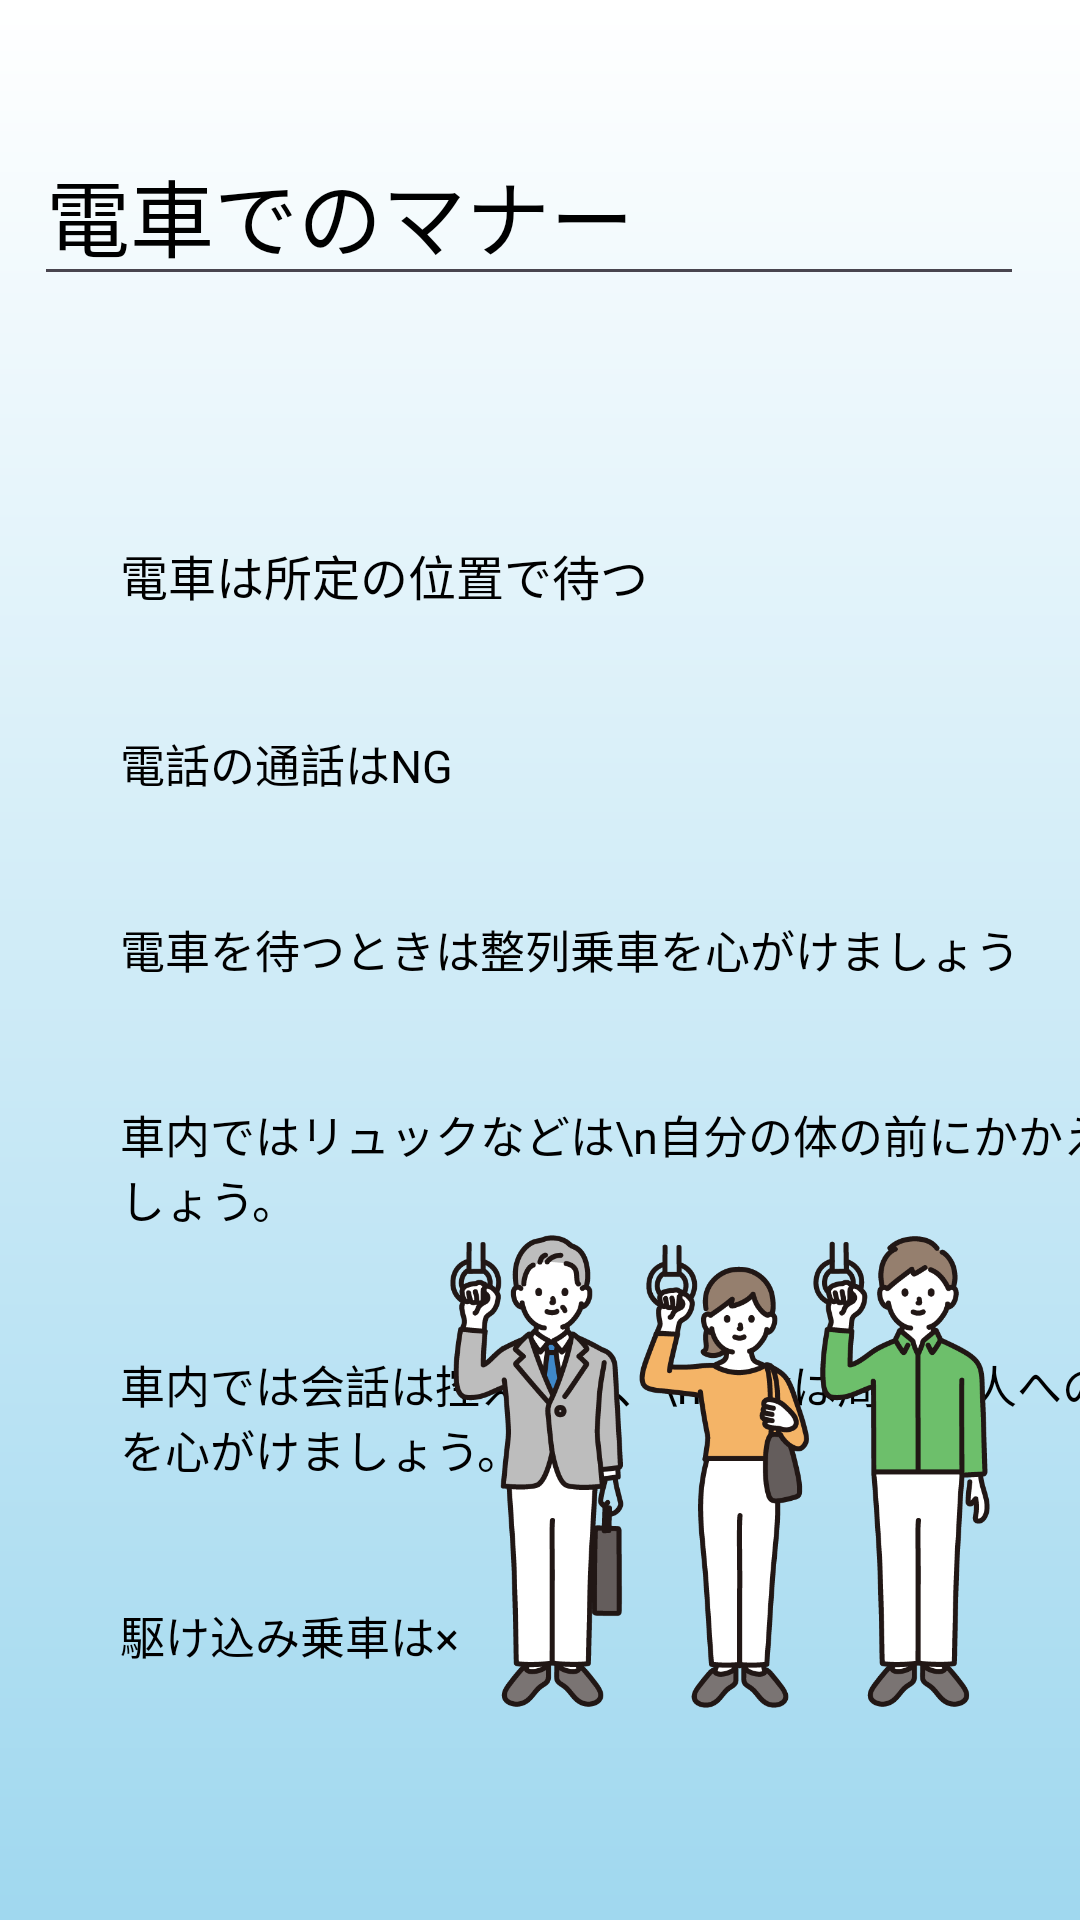

Here is an Android app screen rendered from its layout file. Give the layout XML and the strings, colors and styles it references.
<!-- AndroidManifest.xml: application theme Theme.TravelApp -->
<!-- res/layout/activity_densha_jp.xml -->
<?xml version="1.0" encoding="utf-8"?>
<androidx.constraintlayout.widget.ConstraintLayout xmlns:android="http://schemas.android.com/apk/res/android"
    xmlns:app="http://schemas.android.com/apk/res-auto"
    xmlns:tools="http://schemas.android.com/tools"
    android:layout_width="match_parent"
    android:layout_height="match_parent"
    android:background="@drawable/background_sub"
    tools:context=".Jp.DenshaJp">


    <EditText
        android:id="@+id/editTextText1"
        android:layout_width="wrap_content"
        android:layout_height="wrap_content"
        android:ems="10"
        android:inputType="text"
        android:text="電車でのマナー"
        android:textColor="@color/black"
        android:textSize="28sp"
        app:layout_constraintBottom_toBottomOf="parent"
        app:layout_constraintEnd_toEndOf="parent"
        app:layout_constraintHorizontal_bias="0.375"
        app:layout_constraintStart_toStartOf="parent"
        app:layout_constraintTop_toTopOf="parent"
        app:layout_constraintVertical_bias="0.071" />

    <TextView
        android:id="@+id/text_jp1"
        android:layout_width="wrap_content"
        android:layout_height="wrap_content"
        android:text="電車は所定の位置で待つ"
        android:textColor="@color/black"
        android:textSize="16sp"
        android:layout_marginLeft="40dp"
        android:layout_marginTop="180dp"
        app:layout_constraintEnd_toEndOf="parent"
        app:layout_constraintHorizontal_bias="0.0"
        app:layout_constraintStart_toStartOf="parent"
        app:layout_constraintTop_toTopOf="parent" />

    <TextView
        android:id="@+id/text_jp2"
        android:layout_width="wrap_content"
        android:layout_height="wrap_content"
        android:text="電話の通話はNG"
        android:textColor="@color/black"
        android:textSize="15sp"
        android:layout_marginTop="40dp"
        android:layout_marginLeft="40dp"
        app:layout_constraintEnd_toEndOf="parent"
        app:layout_constraintHorizontal_bias="0.0"
        app:layout_constraintStart_toStartOf="parent"
        app:layout_constraintTop_toBottomOf="@+id/text_jp1" />

    <TextView
        android:id="@+id/text_jp3"
        android:layout_width="wrap_content"
        android:layout_height="wrap_content"
        android:text="車内ではリュックなどは\n自分の体の前にかかえましょう。"
        android:textColor="@color/black"
        android:textSize="15sp"
        android:layout_marginTop="40dp"
        android:layout_marginLeft="40dp"
        app:layout_constraintEnd_toEndOf="parent"
        app:layout_constraintHorizontal_bias="0.0"
        app:layout_constraintStart_toStartOf="parent"
        app:layout_constraintTop_toBottomOf="@+id/text_jp5" />

    <TextView
        android:id="@+id/text_jp4"
        android:layout_width="wrap_content"
        android:layout_height="wrap_content"
        android:text="車内では会話は控えめに、\n飲食は周りの人への配慮を心がけましょう。"
        android:textColor="@color/black"
        android:textSize="15sp"
        android:layout_marginTop="40dp"
        android:layout_marginLeft="40dp"
        app:layout_constraintEnd_toEndOf="parent"
        app:layout_constraintHorizontal_bias="0.0"
        app:layout_constraintStart_toStartOf="parent"
        app:layout_constraintTop_toBottomOf="@+id/text_jp3" />

    <TextView
        android:id="@+id/text_jp5"
        android:layout_width="wrap_content"
        android:layout_height="wrap_content"
        android:text="電車を待つときは整列乗車を心がけましょう"
        android:textColor="@color/black"
        android:textSize="15sp"
        android:layout_marginTop="40dp"
        android:layout_marginLeft="40dp"
        app:layout_constraintEnd_toEndOf="parent"
        app:layout_constraintHorizontal_bias="0.0"
        app:layout_constraintStart_toStartOf="parent"
        app:layout_constraintTop_toBottomOf="@+id/text_jp2" />


    <ImageView
        android:id="@+id/imageView2"
        android:layout_width="91dp"
        android:layout_height="84dp"
        app:layout_constraintBottom_toBottomOf="parent"
        app:layout_constraintEnd_toEndOf="parent"
        app:layout_constraintHorizontal_bias="0.712"
        app:layout_constraintStart_toStartOf="parent"
        app:layout_constraintTop_toTopOf="parent"
        app:layout_constraintVertical_bias="0.04"
        app:srcCompat="@drawable/hato" />

    <TextView
        android:id="@+id/textView10"
        android:layout_width="wrap_content"
        android:layout_height="wrap_content"
        android:text="駆け込み乗車は×"
        android:textColor="@color/black"
        android:textSize="15sp"
        android:layout_marginTop="40dp"
        android:layout_marginLeft="40dp"
        app:layout_constraintEnd_toEndOf="parent"
        app:layout_constraintHorizontal_bias="0.0"
        app:layout_constraintStart_toStartOf="parent"
        app:layout_constraintTop_toBottomOf="@+id/text_jp4"
        tools:layout_editor_absoluteX="80dp" />

    <ImageView
        android:id="@+id/imageView3"
        android:layout_width="180dp"
        android:layout_height="179dp"
        android:layout_marginEnd="30dp"
        android:layout_marginBottom="60dp"
        app:layout_constraintBottom_toBottomOf="parent"
        app:layout_constraintEnd_toEndOf="parent"
        app:layout_constraintTop_toTopOf="parent"
        app:layout_constraintVertical_bias="1.0"
        app:srcCompat="@drawable/_652_color" />


</androidx.constraintlayout.widget.ConstraintLayout>
<!-- resources referenced by this layout -->
<resources>
  <color name="black">#FF000000</color>
  <!-- drawable _652_color: png bitmap (drawable, 75977 bytes) -->
  <!-- drawable background_sub (drawable) -->
  <?xml version="1.0" encoding="utf-8"?>
  
      <shape
          xmlns:android="http://schemas.android.com/apk/res/android"
          android:shape="rectangle"
          >
  
          <gradient
              android:angle="270"
              android:startColor="@color/white"
              android:endColor="#a0d8ef"
              />
  
      </shape>
  <style name="Theme.TravelApp" parent="Base.Theme.TravelApp" />
  <color name="white">#FFFFFFFF</color>
  <style name="Base.Theme.TravelApp" parent="Theme.Material3.DayNight.NoActionBar">
          
          <item name="colorPrimary">#ED5F77</item>
          <item name="colorPrimaryDark">#EFD2D7</item>
          <item name="colorAccent">@color/peach</item>
      </style>
  <color name="peach">#ffe7de</color>
</resources>
